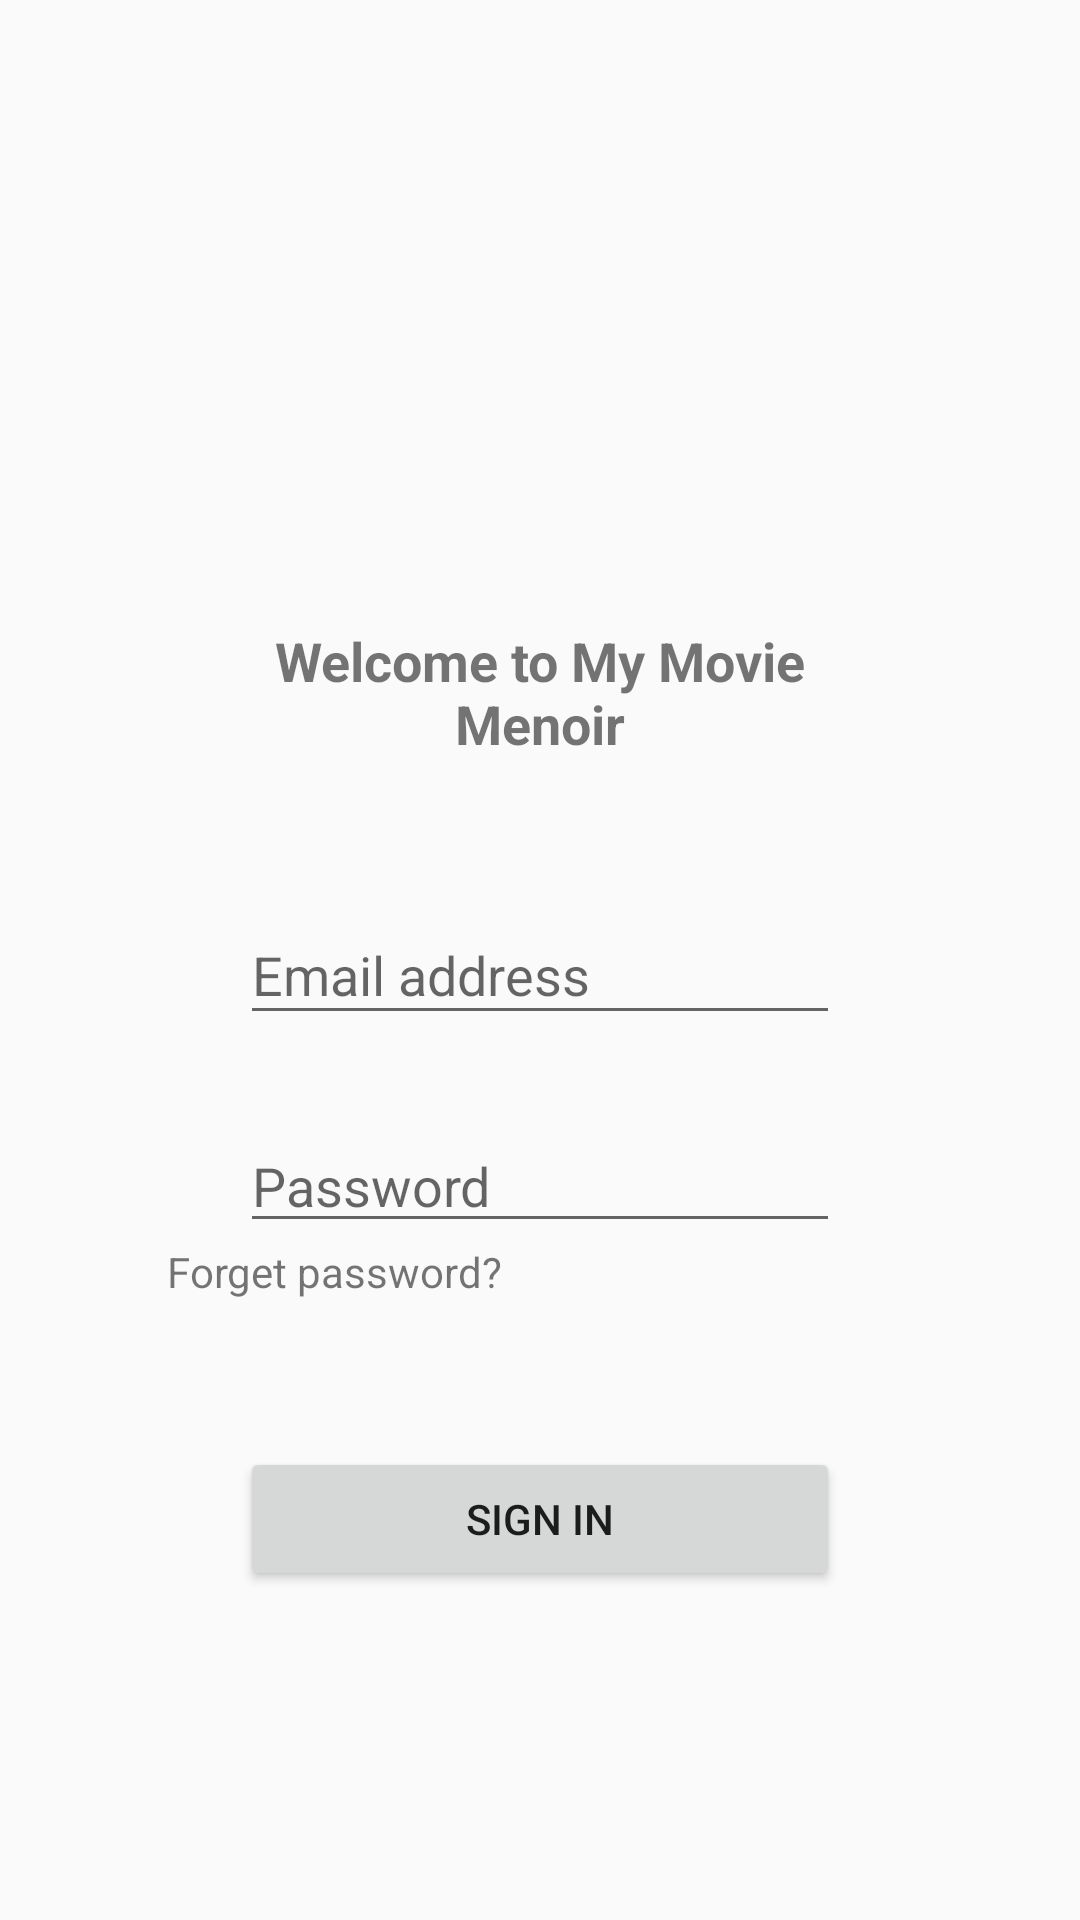

The Android layout XML behind this screen, and the referenced resources:
<!-- AndroidManifest.xml: application theme AppTheme -->
<!-- res/layout/activity_main.xml -->
<?xml version="1.0" encoding="utf-8"?>
<androidx.constraintlayout.widget.ConstraintLayout xmlns:android="http://schemas.android.com/apk/res/android"
    xmlns:app="http://schemas.android.com/apk/res-auto"
    xmlns:tools="http://schemas.android.com/tools"
    android:layout_width="match_parent"
    android:layout_height="match_parent"
    tools:context=".MainActivity">

    <ImageView
        android:id="@+id/imageView"
        android:layout_width="116dp"
        android:layout_height="126dp"
        android:layout_marginStart="170dp"
        android:layout_marginTop="60dp"
        android:layout_marginEnd="170dp"
        android:contentDescription="@string/M3_logo"
        app:layout_constraintEnd_toEndOf="parent"
        app:layout_constraintHorizontal_bias="0.511"
        app:layout_constraintStart_toStartOf="parent"
        app:layout_constraintTop_toTopOf="parent"
        app:srcCompat="@mipmap/ic_launcher" />

    <EditText
        android:id="@+id/usernameET"
        android:layout_width="0dp"
        android:layout_height="43dp"
        android:layout_marginStart="80dp"
        android:layout_marginTop="116dp"
        android:layout_marginEnd="80dp"
        android:ems="10"
        android:hint="@string/email_hint"
        android:inputType="textEmailAddress"
        app:layout_constraintEnd_toEndOf="parent"
        app:layout_constraintHorizontal_bias="0.0"
        app:layout_constraintStart_toStartOf="parent"
        app:layout_constraintTop_toBottomOf="@+id/imageView" />

    <TextView
        android:id="@+id/welcomeEditText"
        android:layout_width="0dp"
        android:layout_height="wrap_content"
        android:layout_marginStart="80dp"
        android:layout_marginTop="208dp"
        android:layout_marginEnd="80dp"
        android:text="@string/sigin_welcome"
        android:textAlignment="center"
        android:textSize="18sp"
        android:textStyle="bold"
        app:layout_constraintEnd_toEndOf="parent"
        app:layout_constraintHorizontal_bias="0.0"
        app:layout_constraintStart_toStartOf="parent"
        app:layout_constraintTop_toTopOf="parent" />

    <EditText
        android:id="@+id/passwordET"
        android:layout_width="0dp"
        android:layout_height="wrap_content"
        android:layout_marginStart="80dp"
        android:layout_marginTop="28dp"
        android:layout_marginEnd="80dp"
        android:ems="10"
        android:hint="@string/password_hint"
        android:inputType="textPassword"
        app:layout_constraintEnd_toEndOf="parent"
        app:layout_constraintHorizontal_bias="0.0"
        app:layout_constraintStart_toStartOf="parent"
        app:layout_constraintTop_toBottomOf="@+id/usernameET" />

    <Button
        android:id="@+id/signinBtn"
        android:layout_width="0dp"
        android:layout_height="wrap_content"
        android:layout_marginStart="80dp"
        android:layout_marginTop="68dp"
        android:layout_marginEnd="80dp"
        android:text="@string/signin_button"
        app:layout_constraintEnd_toEndOf="parent"
        app:layout_constraintHorizontal_bias="0.0"
        app:layout_constraintStart_toStartOf="parent"
        app:layout_constraintTop_toBottomOf="@+id/passwordET" />

    <TextView
        android:id="@+id/forgetPasswordTV"
        android:layout_width="wrap_content"
        android:layout_height="wrap_content"
        android:layout_marginStart="80dp"
        android:layout_marginEnd="217dp"
        android:text="@string/forget_password"
        app:layout_constraintEnd_toEndOf="parent"
        app:layout_constraintStart_toStartOf="parent"
        app:layout_constraintTop_toBottomOf="@+id/passwordET" />

    <TextView
        android:id="@+id/createAccountTV"
        android:layout_width="0dp"
        android:layout_height="wrap_content"
        android:layout_marginStart="80dp"
        android:layout_marginTop="144dp"
        android:layout_marginEnd="80dp"
        android:text="@string/join_us"
        android:textAlignment="center"
        app:layout_constraintEnd_toEndOf="parent"
        app:layout_constraintHorizontal_bias="0.0"
        app:layout_constraintStart_toStartOf="parent"
        app:layout_constraintTop_toBottomOf="@+id/signinBtn" />

</androidx.constraintlayout.widget.ConstraintLayout>
<!-- resources referenced by this layout -->
<resources>
  <string name="M3_logo">M3 logo</string>
  <string name="email_hint">Email address</string>
  <string name="forget_password">Forget password?</string>
  <string name="join_us">Want to watch together? Join us here!</string>
  <string name="password_hint">Password</string>
  <string name="sigin_welcome">Welcome to My Movie Menoir</string>
  <string name="signin_button">Sign In</string>
  <style name="AppTheme" parent="Theme.AppCompat.Light.DarkActionBar">
          <item name="colorPrimary">@color/colorPrimary</item>
          <item name="colorPrimaryDark">@color/colorPrimaryDark</item>
          <item name="colorAccent">@color/colorAccent</item>
      </style>
  <color name="colorPrimary">#6200EE</color>
  <color name="colorPrimaryDark">#3700B3</color>
  <color name="colorAccent">#03DAC5</color>
</resources>
